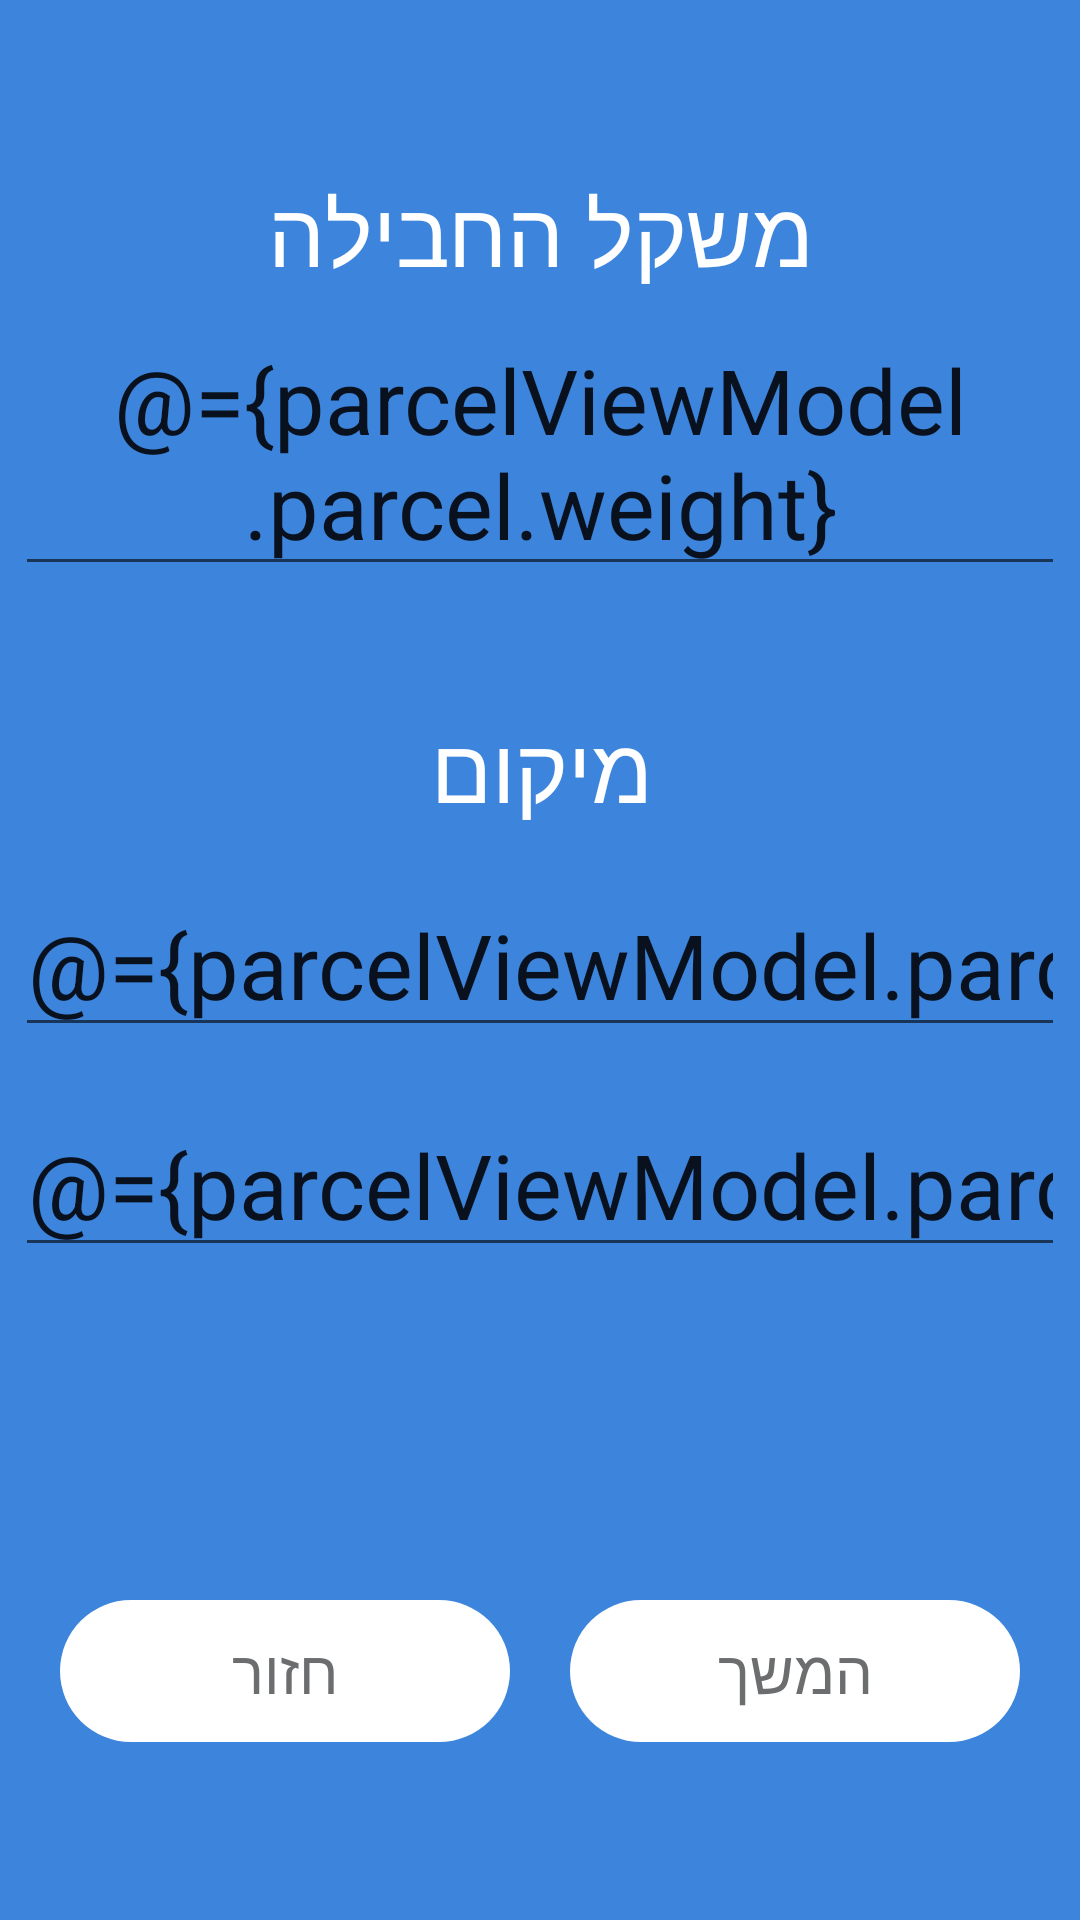

Here is an Android app screen rendered from its layout file. Give the layout XML and the strings, colors and styles it references.
<!-- AndroidManifest.xml: application theme Theme.App.Starting -->
<!-- res/layout/fragment_parcel_spec.xml -->
<?xml version="1.0" encoding="utf-8"?>
<layout xmlns:tools="http://schemas.android.com/tools"
    xmlns:android="http://schemas.android.com/apk/res/android"
    xmlns:app="http://schemas.android.com/apk/res-auto">

    <data>

        <variable
            name="parcelViewModel"
            type="com.example.ddb.ParcelViewModel" />
    </data>

    <androidx.constraintlayout.widget.ConstraintLayout
        android:layout_width="match_parent"
        android:layout_height="match_parent"
        android:theme="@style/Theme.DDB"

        tools:context=".UI.ParcelSpecFrag">


        <TextView
            android:id="@+id/textView"
            android:layout_width="wrap_content"
            android:layout_height="wrap_content"
            android:text="משקל החבילה"
            app:layout_constraintBottom_toBottomOf="parent"
            app:layout_constraintEnd_toEndOf="parent"
            app:layout_constraintStart_toStartOf="parent"
            app:layout_constraintTop_toTopOf="parent"
            app:layout_constraintVertical_bias="0.095" />

        <Button
            android:id="@+id/back_btn"
            android:layout_width="wrap_content"
            android:layout_height="wrap_content"
            android:text="חזור"
            app:layout_constraintBottom_toBottomOf="parent"
            app:layout_constraintEnd_toStartOf="@+id/next_btn"
            app:layout_constraintStart_toStartOf="parent"
            app:layout_constraintTop_toTopOf="parent"
            app:layout_constraintVertical_bias="0.9" />

        <Button
            android:id="@+id/next_btn"
            android:layout_width="wrap_content"
            android:layout_height="wrap_content"
            android:text="המשך"
            app:layout_constraintBottom_toBottomOf="parent"
            app:layout_constraintEnd_toEndOf="parent"
            app:layout_constraintStart_toEndOf="@+id/back_btn"
            app:layout_constraintTop_toTopOf="parent"
            app:layout_constraintVertical_bias="0.9" />

        <EditText
            android:id="@+id/weight_editText"
            android:layout_width="wrap_content"
            android:layout_height="wrap_content"
            android:ems="10"
            android:hint="משקל החבילה בגרם"
            android:textColorHint="@color/gray"
            android:text="@={parcelViewModel.parcel.weight}"
            android:textAlignment="center"
            app:layout_constraintBottom_toBottomOf="parent"
            app:layout_constraintEnd_toEndOf="parent"
            app:layout_constraintHorizontal_bias="0.497"
            app:layout_constraintStart_toStartOf="parent"
            app:layout_constraintTop_toTopOf="parent"
            app:layout_constraintVertical_bias="0.188" />

        <TextView
            android:id="@+id/parcelLocation_txt"
            android:layout_width="wrap_content"
            android:layout_height="wrap_content"
            android:text="מיקום"
            app:layout_constraintBottom_toBottomOf="parent"
            app:layout_constraintEnd_toEndOf="parent"
            app:layout_constraintStart_toStartOf="parent"
            app:layout_constraintTop_toTopOf="parent"
            app:layout_constraintVertical_bias="0.393" />

        <EditText
            android:id="@+id/longitude_editText"
            android:layout_width="wrap_content"
            android:layout_height="wrap_content"
            android:ems="10"
            android:hint="קו אורך"
            android:inputType="numberDecimal"
            android:text="@={parcelViewModel.parcel.longitude}"
            android:textAlignment="center"
            app:layout_constraintBottom_toBottomOf="parent"
            app:layout_constraintEnd_toEndOf="parent"
            app:layout_constraintHorizontal_bias="0.5"
            app:layout_constraintStart_toStartOf="parent"
            app:layout_constraintTop_toTopOf="parent" />

        <EditText
            android:id="@+id/latitude_editText"
            android:layout_width="wrap_content"
            android:layout_height="wrap_content"
            android:ems="10"
            android:hint="קו רוחב"
            android:inputType="numberDecimal"
            android:text="@={parcelViewModel.parcel.latitude}"
            android:textAlignment="center"
            app:layout_constraintBottom_toBottomOf="parent"
            app:layout_constraintEnd_toEndOf="parent"
            app:layout_constraintHorizontal_bias="0.491"
            app:layout_constraintStart_toStartOf="parent"
            app:layout_constraintTop_toTopOf="parent"
            app:layout_constraintVertical_bias="0.626" />

        <TextView
            android:id="@+id/errorMsg_text"
            android:layout_width="wrap_content"
            android:layout_height="wrap_content"
            android:text=""
            android:textColor="@color/red"
            android:textSize="15dp"
            app:layout_constraintBottom_toTopOf="@+id/next_btn"
            app:layout_constraintEnd_toEndOf="parent"
            app:layout_constraintHorizontal_bias="0.498"
            app:layout_constraintStart_toStartOf="parent"
            app:layout_constraintTop_toBottomOf="@+id/latitude_editText"
            app:layout_constraintVertical_bias="0.77" />

    </androidx.constraintlayout.widget.ConstraintLayout>

</layout>
<!-- resources referenced by this layout -->
<resources>
  <color name="gray">#6B6D6F</color>
  <color name="red">#D51212</color>
  <style name="Theme.DDB" parent="Theme.AppCompat.Light.NoActionBar">
          
          <item name="android:background">@color/blue</item>
          <item name="android:windowBackground">@color/blue</item>
          <item name="android:colorBackground">@color/blue</item>
  
          <item name="android:buttonStyle">@style/ButtonStyle</item>
          <item name="android:textColor">@color/white</item>
          <item name="fontFamily">@font/alef</item>
  
  
          <item name="android:textSize">30dp</item>
          <item name="colorPrimary">@color/purple_500</item>
          <item name="colorPrimaryVariant">@color/purple_700</item>
          <item name="colorOnPrimary">@color/white</item>
  
          
          <item name="colorSecondary">@color/teal_200</item>
          <item name="colorSecondaryVariant">@color/teal_700</item>
          <item name="colorOnSecondary">@color/white</item>
          
          <item name="android:statusBarColor" tools:targetApi="l">?attr/colorPrimaryVariant</item>
          
      </style>
  <style name="Theme.App.Starting" parent="Theme.SplashScreen">
          // Set the splash screen background, animated icon, and animation duration.
          <item name="windowSplashScreenBackground">@color/ic_launcher_background</item>
  
          // Use windowSplashScreenAnimatedIcon to add either a drawable or an
          // animated drawable. One of these is required.
          <item name="windowSplashScreenAnimatedIcon">@drawable/ic_delivery</item>
          <item name="windowSplashScreenAnimationDuration">200</item>  # Required for
          # animated icons
  
          // Set the theme of the Activity that directly follows your splash screen.
          <item name="postSplashScreenTheme">@style/Theme.DDB</item>  # Required.
      </style>
  <color name="blue">#3D85DC</color>
  <style name="ButtonStyle">
          <item name="android:background">@drawable/button_primary</item>
          <item name="android:textColor">@color/gray</item>
          <item name="android:textSize">20dp</item>
          <item name="android:padding">10dp</item>
          <item name="android:clickable">true</item>
          <item name="android:width">150dp</item>
          <item name="android:textAlignment">center</item>
      </style>
  <color name="white">#FFFFFFFF</color>
  <color name="purple_500">#FF6200EE</color>
  <color name="purple_700">#FF3700B3</color>
  <color name="teal_200">#FF03DAC5</color>
  <color name="teal_700">#FF018786</color>
  <!-- drawable ic_delivery: vector/xml drawable (drawable, 3177 chars, omitted) -->
  <!-- drawable button_primary (drawable) -->
  <?xml version="1.0" encoding="utf-8"?>
  <ripple xmlns:android="http://schemas.android.com/apk/res/android"
      android:color="@color/gray">
      <item>
          <shape android:shape="rectangle">
              <solid android:color="@color/white"/>
              <corners android:radius="32dp"/>
          </shape>
      </item>
  </ripple>
</resources>
